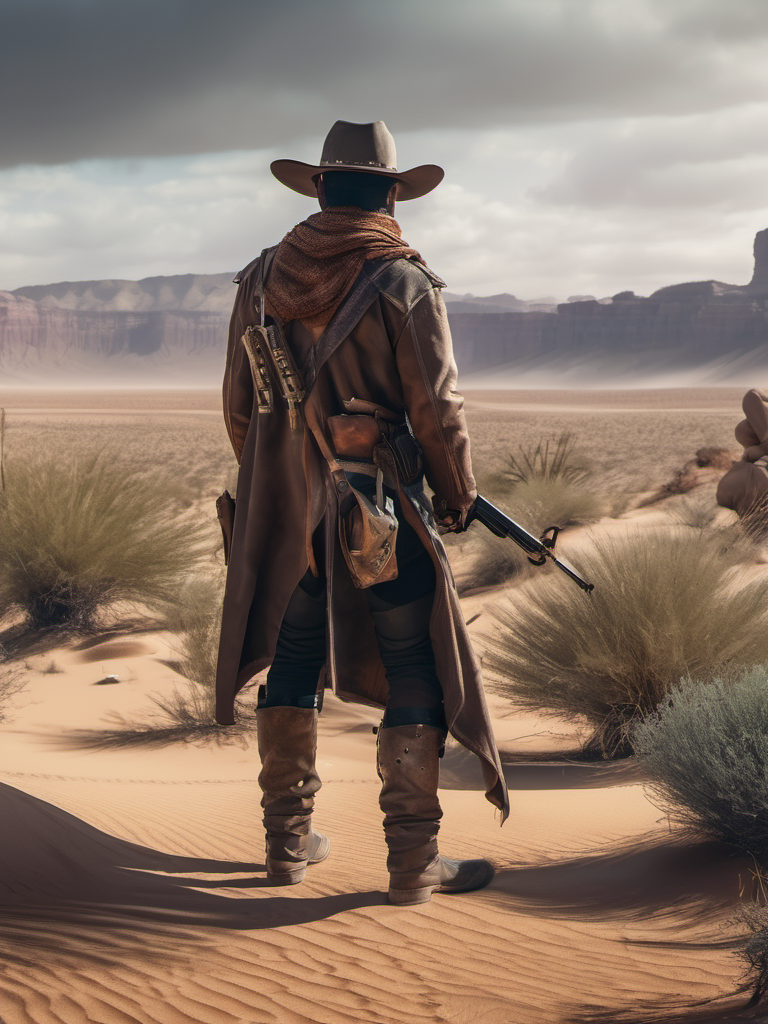
Generation parameters embedded in this image by AUTOMATIC1111 Stable Diffusion web UI or a fork of it (Forge, ...) (PNG 'parameters' text chunk):
character cowboy seen from behind, ranger, futuristic post-apocalyptic desert, open desert, wide angle, weapon, rifle, cinematic, HDR, 8k, uhd, gloomy, cinematic, art, from behind, dramatic scene, <lora:LowRA_44403:1>
Negative prompt: plastic, blurry, grainy, [deformed | disfigured], poorly drawn, [bad : wrong] anatomy, [extra | missing | floating | disconnected] limb, (mutated hands and fingers), blurry, text, sign, name
Steps: 42, Sampler: DPM++ 2M Karras, CFG scale: 6.5, Seed: 1447115003, Size: 768x1024, Model: sd_xl_base_1.0.safetensors, Clip skip: 3, Version: v1.5.1